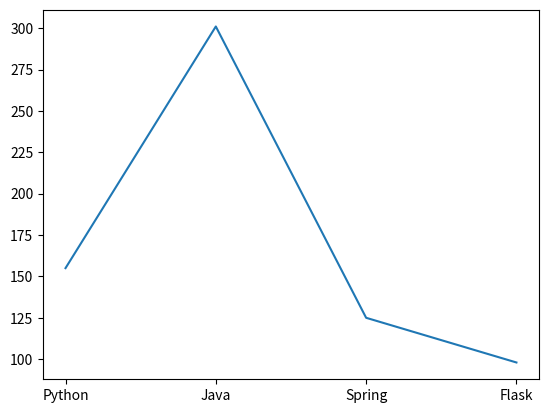

Generate this figure with matplotlib:
import matplotlib.pyplot as plt

# 모듈 : 함수들이 쫙 모여있는 것
# pip 하는 방법 => pycharm과 다르다. (파이참은 파이썬 중점으로 맞춰 만든 것)

names = ["Python", "Java", "Spring", "Flask"] # x축의 값
score = [155, 301, 125, 98] # y축의 값

plt.plot(names, score)
plt.show()